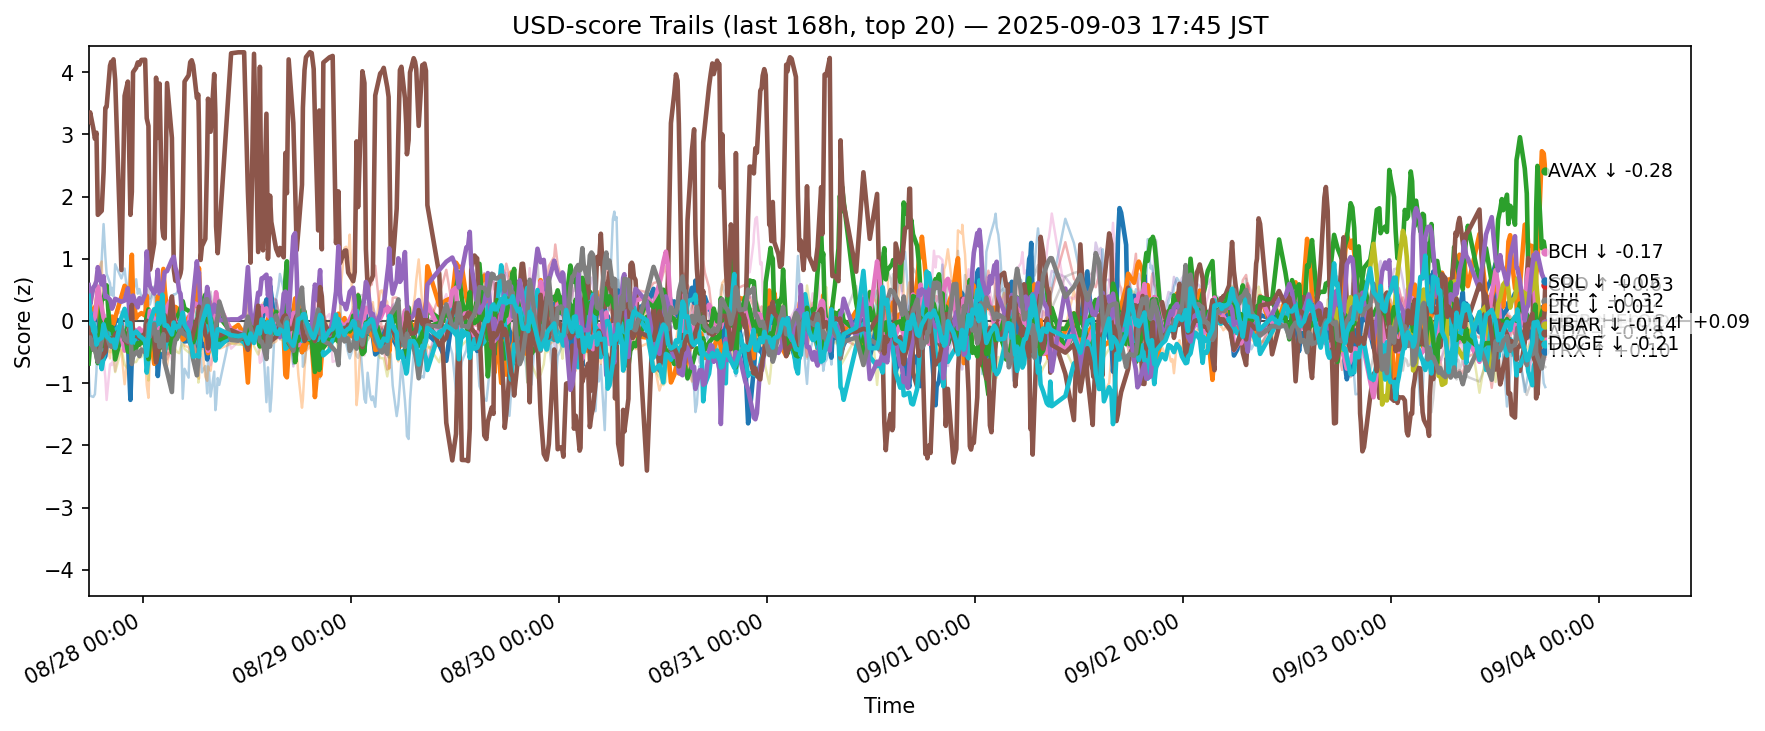

The table this chart was drawn from, first rows:
ts, side, symbol, score
2025-08-27 08:47:14.865777+00:00, usd, ADA, -0.1068
2025-08-27 08:47:14.865777+00:00, usd, AVAX, 0.4471
2025-08-27 08:47:14.865777+00:00, usd, BCH, -0.399
2025-08-27 08:47:14.865777+00:00, usd, BNB, -0.5988
2025-08-27 08:47:14.865777+00:00, usd, BTC, -0.4869
2025-08-27 08:47:14.865777+00:00, usd, CRO, 3.197
2025-08-27 08:47:14.865777+00:00, usd, DOGE, -0.2279
2025-08-27 08:47:14.865777+00:00, usd, ETH, 0.07427
2025-08-27 08:47:14.865777+00:00, usd, HBAR, -0.03394
2025-08-27 08:47:14.865777+00:00, usd, HYPE, -0.8159
2025-08-27 08:47:14.865777+00:00, usd, LINK, 0.02206
2025-08-27 08:47:14.865777+00:00, usd, LTC, -0.6843
2025-08-27 08:47:14.865777+00:00, usd, SHIB, -0.1834
2025-08-27 08:47:14.865777+00:00, usd, SOL, 0.5781
2025-08-27 08:47:14.865777+00:00, usd, SUI, -0.1127
2025-08-27 08:47:14.865777+00:00, usd, TON, -0.06521
2025-08-27 08:47:14.865777+00:00, usd, TRX, -0.3644
2025-08-27 08:47:14.865777+00:00, usd, UNI, -0.4116
2025-08-27 08:47:14.865777+00:00, usd, XLM, -0.2884
2025-08-27 08:47:14.865777+00:00, usd, XRP, 0.4055
2025-08-27 08:57:25.382549+00:00, usd, ADA, -0.09721
2025-08-27 08:57:25.382549+00:00, usd, AVAX, 0.1957
2025-08-27 08:57:25.382549+00:00, usd, BCH, -0.2082
2025-08-27 08:57:25.382549+00:00, usd, BNB, -0.253
2025-08-27 08:57:25.382549+00:00, usd, BTC, -0.2177
2025-08-27 08:57:25.382549+00:00, usd, CRO, 3.353
2025-08-27 08:57:25.382549+00:00, usd, DOGE, -0.1895
2025-08-27 08:57:25.382549+00:00, usd, ETH, 0.1681
2025-08-27 08:57:25.382549+00:00, usd, HBAR, -0.0596
2025-08-27 08:57:25.382549+00:00, usd, HYPE, -1.204
2025-08-27 08:57:25.382549+00:00, usd, LINK, 0.05732
2025-08-27 08:57:25.382549+00:00, usd, LTC, -0.3991
2025-08-27 08:57:25.382549+00:00, usd, SHIB, -0.1497
2025-08-27 08:57:25.382549+00:00, usd, SOL, 0.2674
2025-08-27 08:57:25.382549+00:00, usd, SUI, -0.282
2025-08-27 08:57:25.382549+00:00, usd, TON, -0.1911
2025-08-27 08:57:25.382549+00:00, usd, TRX, -0.2657
2025-08-27 08:57:25.382549+00:00, usd, UNI, -0.3375
2025-08-27 08:57:25.382549+00:00, usd, XLM, -0.3719
2025-08-27 08:57:25.382549+00:00, usd, XRP, 0.1292
2025-08-27 09:19:27.843925+00:00, usd, ADA, -0.01535
2025-08-27 09:19:27.843925+00:00, usd, AVAX, 0.1874
2025-08-27 09:19:27.843925+00:00, usd, BCH, -0.3695
2025-08-27 09:19:27.843925+00:00, usd, BNB, -0.3541
2025-08-27 09:19:27.843925+00:00, usd, BTC, -0.4194
2025-08-27 09:19:27.843925+00:00, usd, CRO, 3.095
2025-08-27 09:19:27.843925+00:00, usd, DOGE, 0.009602
2025-08-27 09:19:27.843925+00:00, usd, ETH, 0.2321
2025-08-27 09:19:27.843925+00:00, usd, HBAR, -0.03101
2025-08-27 09:19:27.843925+00:00, usd, HYPE, -1.222
2025-08-27 09:19:27.843925+00:00, usd, LINK, 0.4724
2025-08-27 09:19:27.843925+00:00, usd, LTC, -0.4561
2025-08-27 09:19:27.843925+00:00, usd, SHIB, -0.1314
2025-08-27 09:19:27.843925+00:00, usd, SOL, 0.5378
2025-08-27 09:19:27.843925+00:00, usd, SUI, -0.2008
2025-08-27 09:19:27.843925+00:00, usd, TON, -0.3022
2025-08-27 09:19:27.843925+00:00, usd, TRX, -0.4653
2025-08-27 09:19:27.843925+00:00, usd, UNI, -0.06955
2025-08-27 09:19:27.843925+00:00, usd, XLM, -0.3951
2025-08-27 09:19:27.843925+00:00, usd, XRP, -0.1579
... 12,400 more rows
